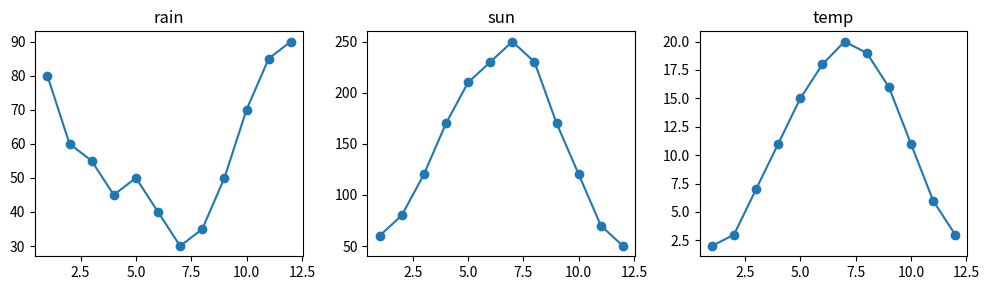

The matplotlib source for this figure:
# Melt a wide table to long format and draw one subplot per variable (manual faceting).
import numpy as np
import pandas as pd
import matplotlib.pyplot as plt

wide = pd.DataFrame({"month": range(1, 13), "rain": [80, 60, 55, 45, 50, 40, 30, 35, 50, 70, 85, 90],
                     "sun": [60, 80, 120, 170, 210, 230, 250, 230, 170, 120, 70, 50],
                     "temp": [2, 3, 7, 11, 15, 18, 20, 19, 16, 11, 6, 3]})
long = wide.melt(id_vars="month", var_name="var", value_name="value")
names = long["var"].unique()
fig, axs = plt.subplots(1, len(names), figsize=(10, 3), sharex=True)
for ax, name in zip(axs, names):
    sub = long[long["var"] == name]
    ax.plot(sub["month"], sub["value"], "o-")
    ax.set_title(name)
print(long.shape, list(names))
fig.tight_layout()
fig.savefig("facets.png")
